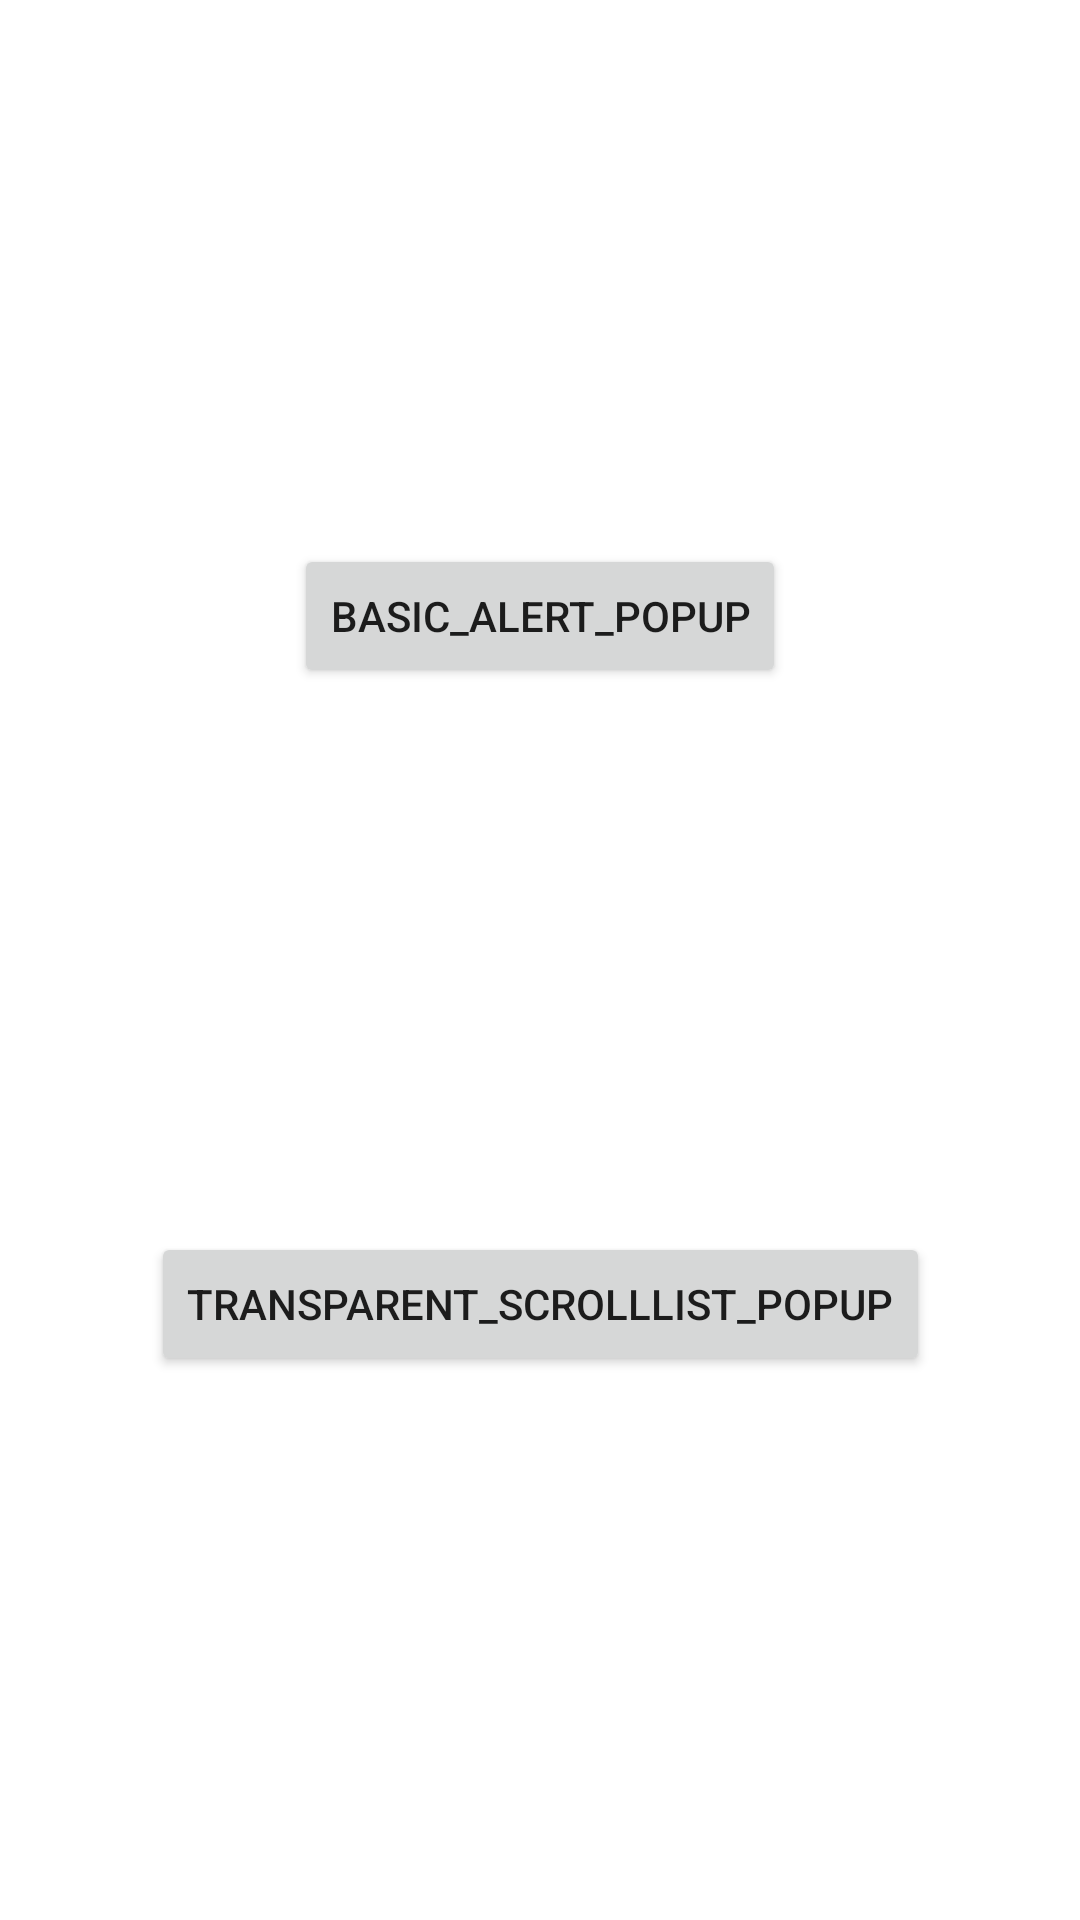

Layout XML and referenced resources for this Android screen:
<!-- AndroidManifest.xml: application theme Theme.CustomPopupPractice -->
<!-- res/layout/activity_main.xml -->
<?xml version="1.0" encoding="utf-8"?>
<androidx.constraintlayout.widget.ConstraintLayout xmlns:android="http://schemas.android.com/apk/res/android"
    xmlns:app="http://schemas.android.com/apk/res-auto"
    xmlns:tools="http://schemas.android.com/tools"
    android:layout_width="match_parent"
    android:layout_height="match_parent"
    tools:context=".MainActivity">

    <Button
        android:id="@+id/basic_popup"
        android:layout_width="wrap_content"
        android:layout_height="wrap_content"
        android:text="Basic_Alert_Popup"
        app:layout_constraintTop_toTopOf="parent"
        app:layout_constraintBottom_toTopOf="@+id/transparent_popup"
        app:layout_constraintLeft_toLeftOf="parent"
        app:layout_constraintRight_toRightOf="parent"/>

    <Button
        android:id="@+id/transparent_popup"
        android:layout_width="wrap_content"
        android:layout_height="wrap_content"
        android:text="Transparent_ScrollList_Popup"
        app:layout_constraintTop_toBottomOf="@+id/basic_popup"
        app:layout_constraintBottom_toBottomOf="parent"
        app:layout_constraintLeft_toLeftOf="parent"
        app:layout_constraintRight_toRightOf="parent"/>

</androidx.constraintlayout.widget.ConstraintLayout>
<!-- resources referenced by this layout -->
<resources>
  <style name="Theme.CustomPopupPractice" parent="Theme.MaterialComponents.DayNight.DarkActionBar">
          
          <item name="colorPrimary">#636200EE</item>
          <item name="colorPrimaryVariant">@color/purple_700</item>
          <item name="colorOnPrimary">@color/white</item>
          
          <item name="colorSecondary">@color/teal_200</item>
          <item name="colorSecondaryVariant">@color/teal_700</item>
          <item name="colorOnSecondary">@color/black</item>
          
          <item name="android:statusBarColor" tools:targetApi="l">?attr/colorPrimaryVariant</item>
          
      </style>
  <!-- not gathered from this repository: default colours our renderer supplied (Android Studio template values) -->
  <color name="purple_700">#FF3700B3</color>
  <color name="teal_200">#FF03DAC5</color>
  <color name="teal_700">#FF018786</color>
  <color name="black">#FF000000</color>
  <color name="white">#FFFFFFFF</color>
</resources>
